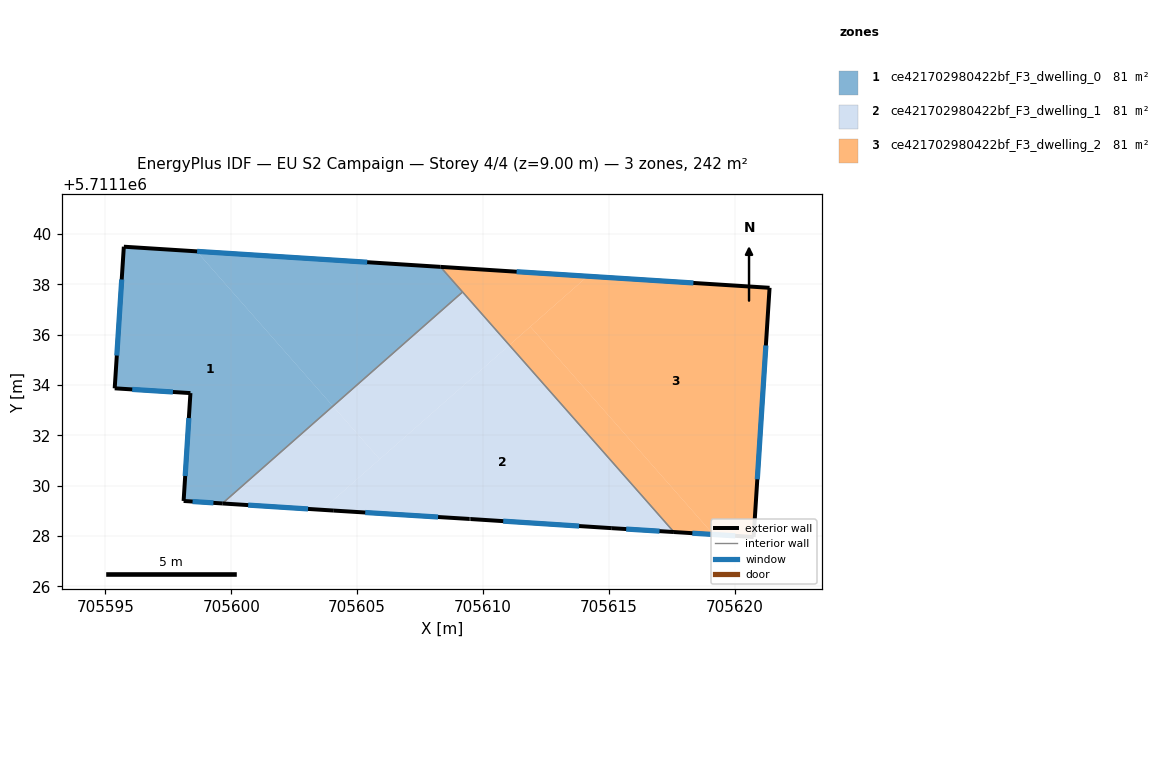
=== STOREY PLAN SPEC (per zone: floor XY polygon, exterior-wall plan segments, windows/doors) ===
zone 1: ce421702980422bf_F3_dwelling_0  (80.8 m²)
  floor: (705598.62, 5711139.31) (705604.04, 5711133.16) (705599.65, 5711129.29) (705598.10, 5711129.39) (705598.38, 5711133.68) (705595.37, 5711133.87) (705595.73, 5711139.50)
  floor: (705608.31, 5711138.70) (705609.19, 5711137.70) (705604.04, 5711133.16) (705598.62, 5711139.31)
  exterior wall: (705595.37, 5711133.87) – (705598.38, 5711133.68)  [3.0 m]
    window: (705596.06, 5711133.83) – (705597.68, 5711133.72)  [2.6 m²]
  exterior wall: (705595.73, 5711139.50) – (705595.37, 5711133.87)  [5.6 m]
    window: (705595.64, 5711138.20) – (705595.45, 5711135.17)  [4.9 m²]
  exterior wall: (705608.31, 5711138.70) – (705595.73, 5711139.50)  [12.6 m]
    window: (705605.40, 5711138.88) – (705598.64, 5711139.31)  [10.9 m²]
  exterior wall: (705598.10, 5711129.39) – (705599.65, 5711129.29)  [1.5 m]
    window: (705598.46, 5711129.37) – (705599.29, 5711129.32)  [1.3 m²]
  exterior wall: (705598.38, 5711133.68) – (705598.10, 5711129.39)  [4.3 m]
    window: (705598.31, 5711132.69) – (705598.17, 5711130.39)  [3.7 m²]
  interior walls: 2
zone 2: ce421702980422bf_F3_dwelling_1  (80.8 m²)
  floor: (705611.05, 5711135.59) (705617.59, 5711128.16) (705615.12, 5711128.31) (705609.51, 5711128.67) (705609.47, 5711128.68) (705603.82, 5711129.03) (705603.62, 5711129.04)
  floor: (705604.04, 5711133.16) (705605.90, 5711131.05) (705603.62, 5711129.04) (705599.65, 5711129.29)
  floor: (705609.19, 5711137.70) (705611.05, 5711135.59) (705605.90, 5711131.05) (705604.04, 5711133.16)
  exterior wall: (705599.65, 5711129.29) – (705604.07, 5711129.01)  [4.4 m]
    window: (705600.67, 5711129.23) – (705603.05, 5711129.08)  [3.8 m²]
  exterior wall: (705615.12, 5711128.31) – (705617.59, 5711128.16)  [2.5 m]
    window: (705615.69, 5711128.28) – (705617.02, 5711128.19)  [2.1 m²]
  exterior wall: (705609.51, 5711128.67) – (705615.12, 5711128.31)  [5.6 m]
    window: (705610.81, 5711128.59) – (705613.82, 5711128.40)  [4.9 m²]
  exterior wall: (705609.47, 5711128.68) – (705609.51, 5711128.67)  [0.0 m]
  exterior wall: (705604.07, 5711129.01) – (705609.47, 5711128.68)  [5.4 m]
    window: (705605.32, 5711128.93) – (705608.22, 5711128.76)  [4.7 m²]
  interior walls: 2
zone 3: ce421702980422bf_F3_dwelling_2  (80.8 m²)
  floor: (705621.39, 5711137.87) (705620.76, 5711127.96) (705619.16, 5711128.06) (705611.89, 5711136.32) (705614.16, 5711138.32)
  floor: (705611.89, 5711136.32) (705619.16, 5711128.06) (705617.59, 5711128.16) (705611.05, 5711135.59)
  floor: (705614.16, 5711138.32) (705611.05, 5711135.59) (705608.31, 5711138.70)
  exterior wall: (705620.76, 5711127.96) – (705621.39, 5711137.87)  [9.9 m]
    window: (705620.91, 5711130.25) – (705621.25, 5711135.57)  [8.6 m²]
  exterior wall: (705617.59, 5711128.16) – (705620.76, 5711127.96)  [3.2 m]
    window: (705618.32, 5711128.11) – (705620.03, 5711128.01)  [2.7 m²]
  exterior wall: (705621.39, 5711137.87) – (705608.31, 5711138.70)  [13.1 m]
    window: (705618.37, 5711138.06) – (705611.34, 5711138.50)  [11.3 m²]
  interior walls: 2

=== DERIVED (storey summary) ===
Building: EU S2 Campaign
Storey: 4 of 4  (floor level z = 9.00 m)
Storey gross floor area: 242.4 m²
Zones on this storey: 3
  - ce421702980422bf_F3_dwelling_0: floor 80.8 m²; exterior wall 27.1 m (81.3 m²); 5 window(s) 23.5 m²; WWR 28.8%
  - ce421702980422bf_F3_dwelling_1: floor 80.8 m²; exterior wall 18.0 m (53.9 m²); 4 window(s) 15.5 m²; WWR 28.8%
  - ce421702980422bf_F3_dwelling_2: floor 80.8 m²; exterior wall 26.2 m (78.6 m²); 3 window(s) 22.7 m²; WWR 28.8%
Zone adjacency (shared interzone walls):
  - ce421702980422bf_F3_dwelling_0 ↔ ce421702980422bf_F3_dwelling_1
  - ce421702980422bf_F3_dwelling_0 ↔ ce421702980422bf_F3_dwelling_2
  - ce421702980422bf_F3_dwelling_1 ↔ ce421702980422bf_F3_dwelling_2